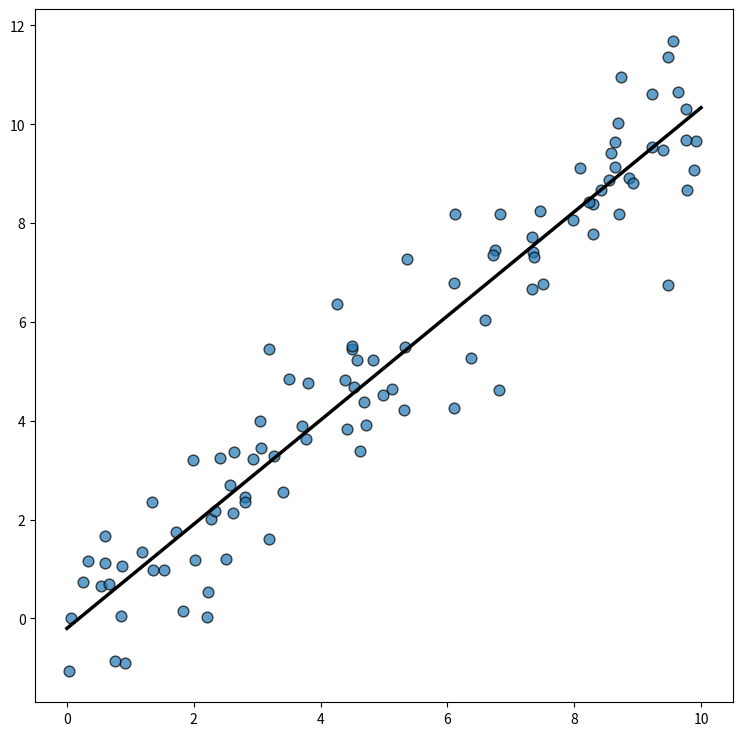

Recreate this plot in Python.
#!/usr/bin/env python
#
# plot_linear_regression.py
#



import matplotlib.pyplot as plt
import numpy as np

rng = np.random.default_rng(1234)

# Generate data
x = rng.uniform(0, 10, size=100)
y = x + rng.normal(size=100)

# Initialize layout
fig, ax = plt.subplots(figsize=(9, 9))

# Add scatterplot
ax.scatter(x, y, s=60, alpha=0.7, edgecolors="k")

# Fit linear regression via least squares with numpy.polyfit
# It returns an slope (b) and intercept (a)
# deg=1 means linear fit (i.e. polynomial of degree 1)
b, a = np.polyfit(x, y, deg=1)

# Create sequence of 100 numbers from 0 to 100
xseq = np.linspace(0, 10, num=100)

# Plot regression line
ax.plot(xseq, a + b * xseq, color="k", lw=2.5)


plt.savefig("blah.jpg")

